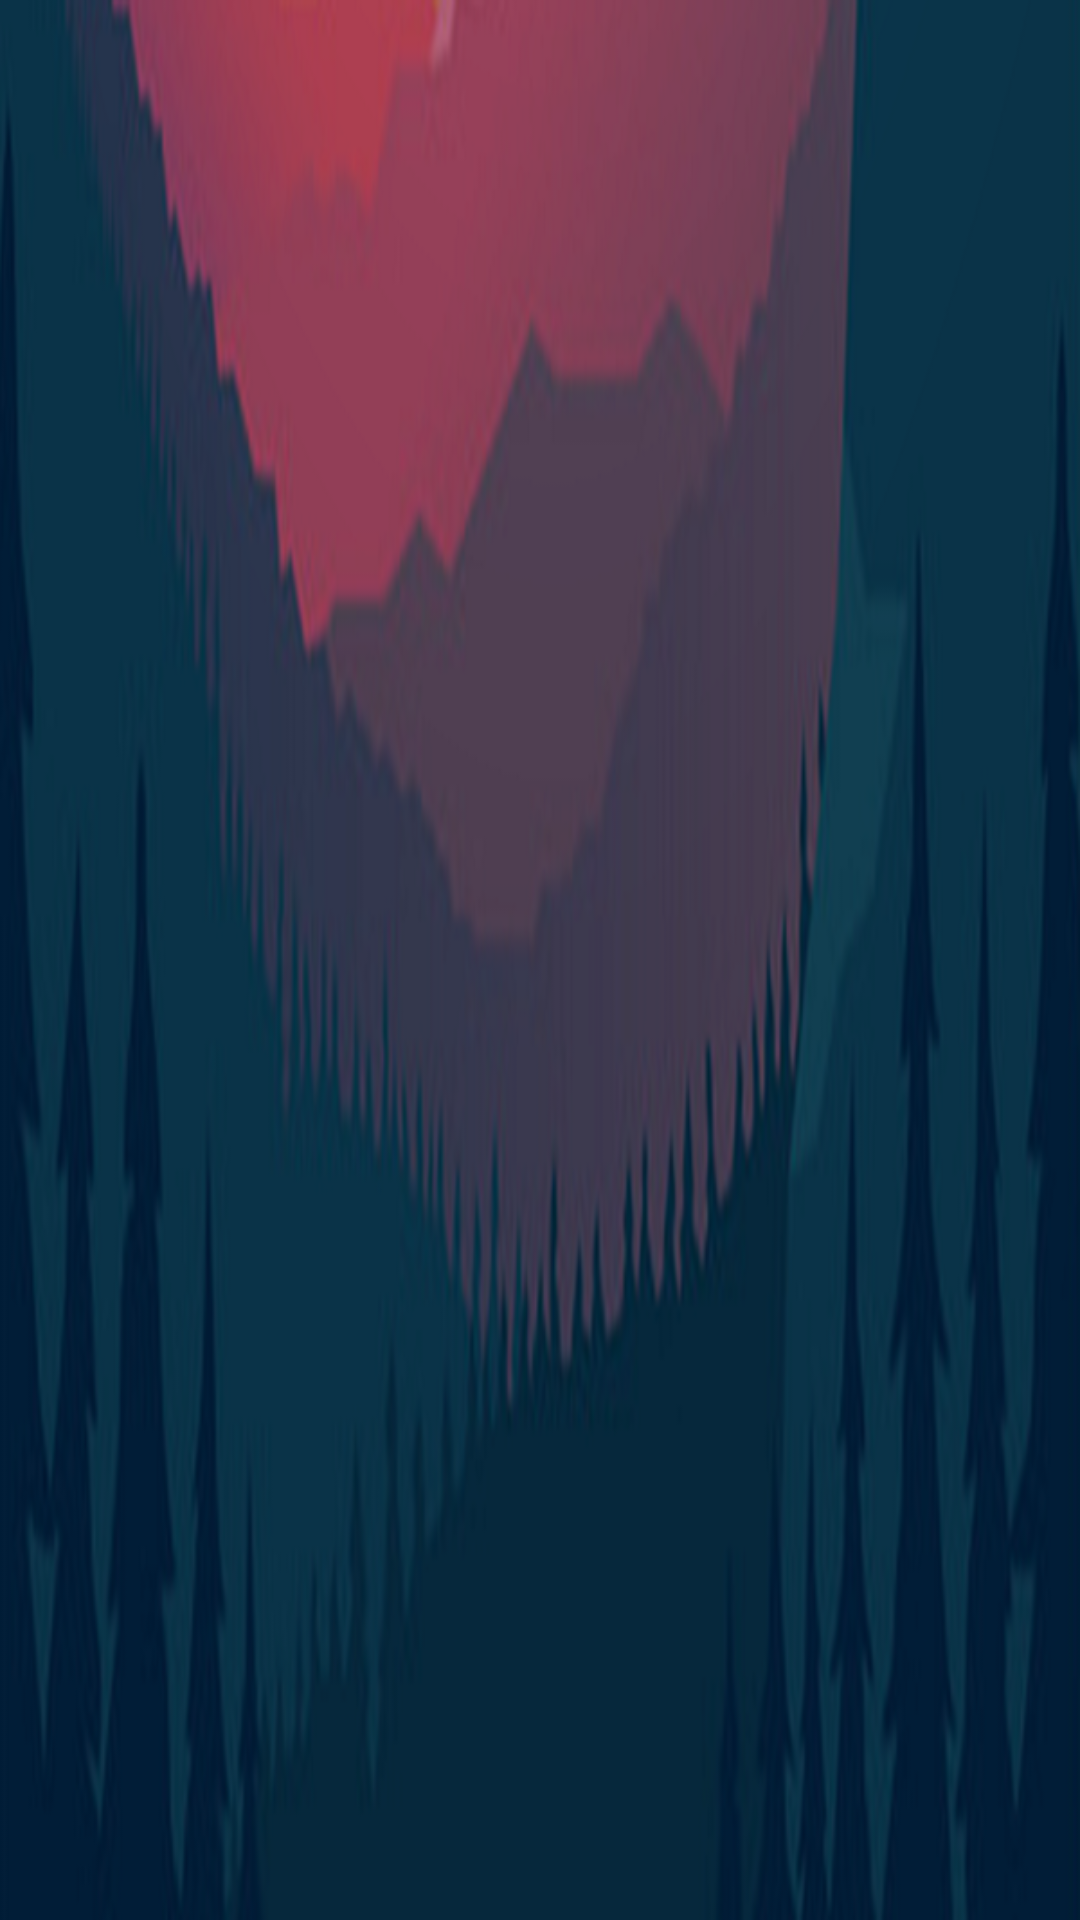

Produce the Android XML layout that renders to this screen, including the resource entries it uses.
<!-- AndroidManifest.xml: application theme AppTheme -->
<!-- res/layout/stylish_app_bar_layout.xml -->
<?xml version="1.0" encoding="utf-8"?>
<androidx.appcompat.widget.Toolbar xmlns:android="http://schemas.android.com/apk/res/android"
    xmlns:app="http://schemas.android.com/apk/res-auto"
    android:id="@+id/main_app_bar"
    android:layout_width="match_parent"
    android:layout_height="50dp"
    app:titleTextColor="@color/white"
    android:background="@drawable/pf_back"
    android:theme="@style/ThemeOverlay.AppCompat.Dark.ActionBar">

</androidx.appcompat.widget.Toolbar>
<!-- resources referenced by this layout -->
<resources>
  <color name="white">#FFFFFF</color>
  <!-- drawable pf_back: png bitmap (drawable, 151582 bytes) -->
  <style name="AppTheme" parent="Theme.AppCompat.Light.NoActionBar">
          
          <item name="colorPrimary">@color/colorPrimary</item>
          <item name="colorPrimaryDark">@color/colorPrimaryDark</item>
          <item name="colorAccent">@color/colorAccent</item>
      </style>
  <color name="colorPrimary">#0677CF</color>
  <color name="colorPrimaryDark">#01579B</color>
  <color name="colorAccent">#01579B</color>
</resources>
